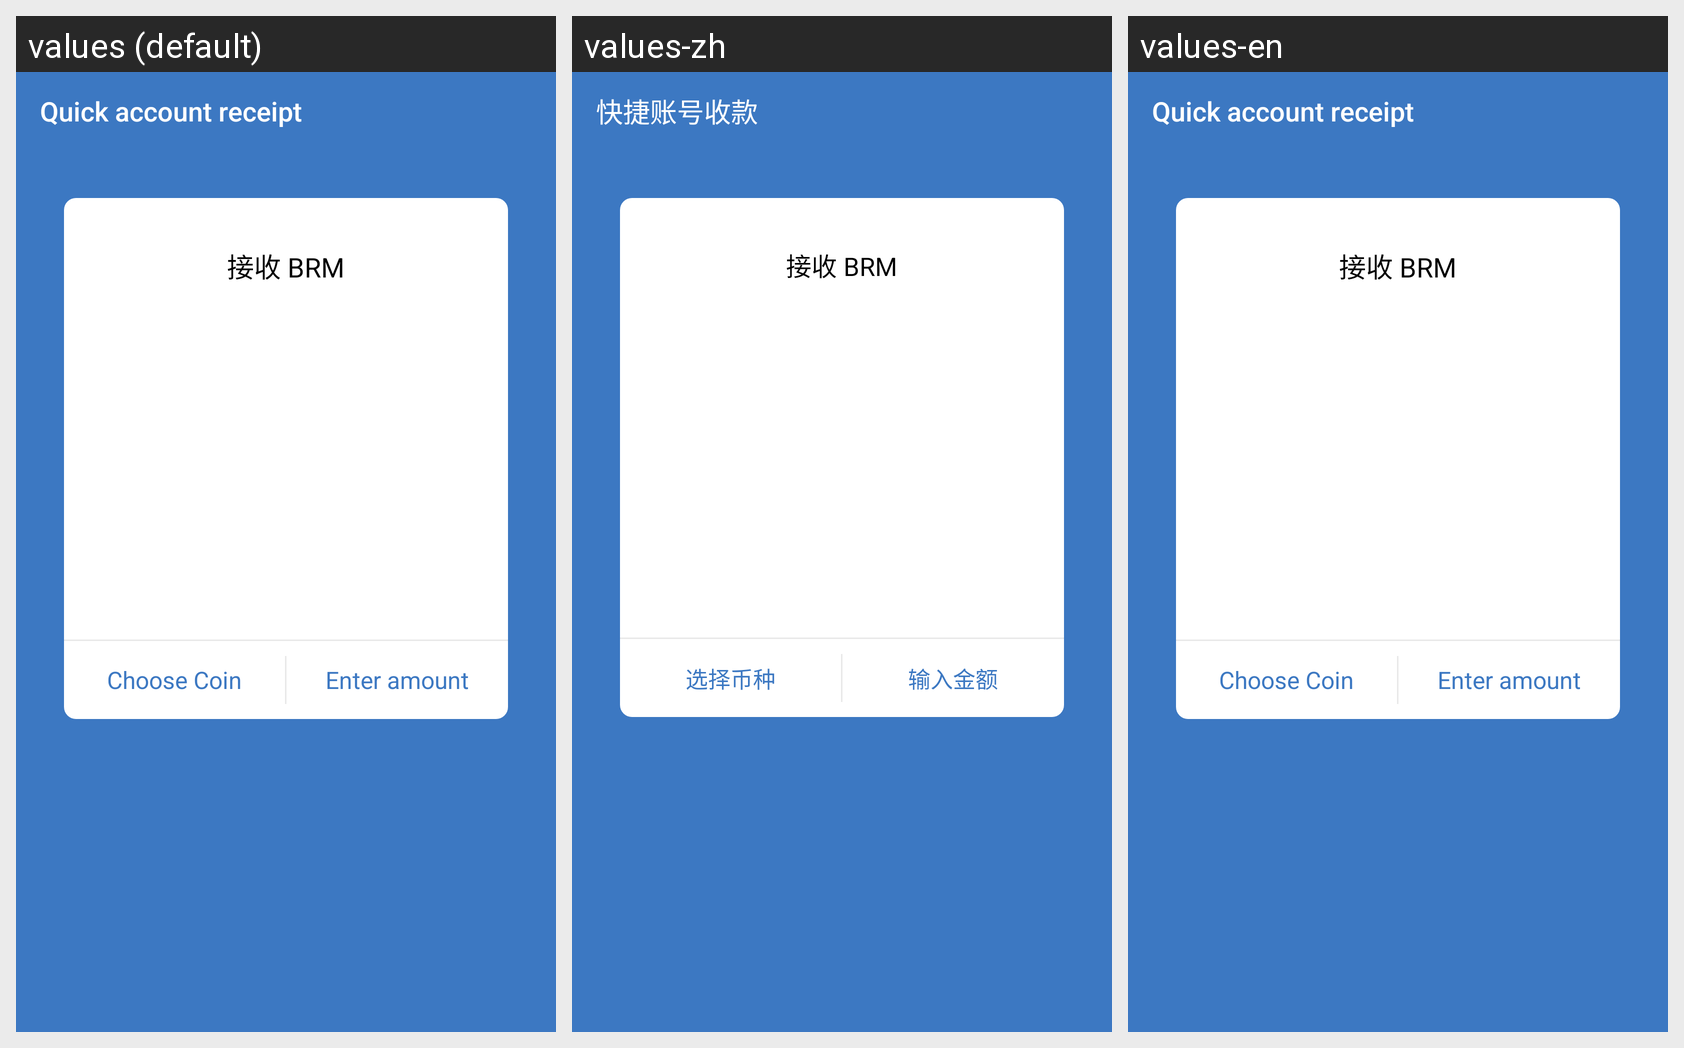

Translations of the strings shown on this Android screen, per locale in the grid:
Android screen res/layout/activity_pay_account_receipt.xml rendered under 3 locales, left to right: values (default), values-zh, values-en. Device: Nexus 5 (rendered at 1080×1920; each locale shown at half size, 540×960, under a caption strip naming it); theme AppTheme.
Strings drawn on this screen, with the default value and each locale's value (text and hints the layout hard-codes, and strings that could not be matched under every locale, appear in the picture but are not listed):

title_pay_account_receipt
  values: Quick account receipt
  values-zh: 快捷账号收款
  values-en: Quick account receipt  [not translated; the default value is used]

label_choose_transfer_coin
  values: Choose Coin
  values-zh: 选择币种
  values-en: Choose Coin  [not translated; the default value is used]

enter_btc_amount
  values: Enter amount
  values-zh: 输入金额
  values-en: Enter amount
